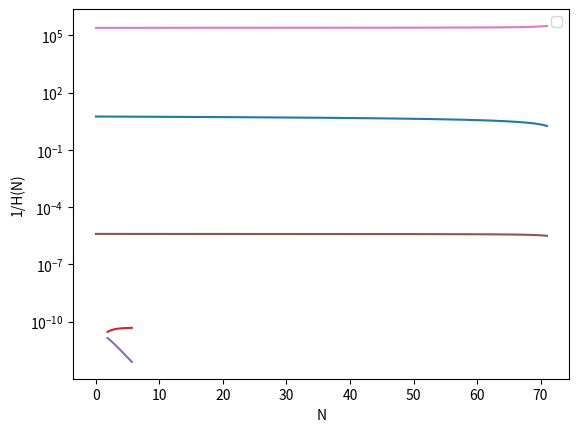

The script that saved this image:
import numpy as np
import matplotlib.pyplot as plt
from scipy.integrate import odeint

def potential(phi,potparams):
	v0 = potparams
	v = v0*(1 - (np.exp(-np.sqrt(2/3)*phi)))**2
	dvdphi = (2*v0*np.sqrt(2/3))*(1 - (np.exp(-np.sqrt(2/3)*phi)))*(np.exp(-np.sqrt(2/3)*phi))
	return v,dvdphi

def bgeqn(Phi,N,potparams):
	phi = Phi[0]
	dphidN = Phi[1]
	v,dvdphi = potential(phi,potparams)
	d2phidN2 = -(3.-0.5*(dphidN*dphidN))*dphidN-(6.-(dphidN*dphidN))*dvdphi/(2.*v)
	return dphidN,d2phidN2
	
potparams = (7e-6)**2

#Initial condition
phi0 = np.zeros(2)
phi0[0] = 5.65
Vini,dV_ini = potential(phi0[0],potparams)
phi0[1] = -dV_ini/Vini

N = np.arange(0,71,5e-3)

phi = odeint(bgeqn,phi0,N,args = (potparams,))

plt.plot(N,phi[:,0])
plt.xlabel("N")
plt.ylabel("phi in Mpl units")
plt.show()

plt.plot(N,phi[:,1])
plt.xlabel("N")
plt.ylabel("dphi/dN in Mpl units")
plt.show()

plt.plot(phi[:,0],phi[:,1])
#plt.xlim(-1,1)
plt.xlabel("phi")
plt.ylabel("dphi/dN in Mpl units")
plt.show()

V,dV = potential(phi[:,0],potparams)
#plt.yscale("log")
plt.plot(phi[:,0],V)
plt.plot(phi[:,0],dV)
plt.xlabel("phi in Mpl units")
plt.ylabel("V(Phi) and dV(phi)")
plt.legend("Potential","Derivative of Potential")
plt.show()

H = np.sqrt(V/(3-((phi[:,1])**2)/2))
plt.plot(N,H)
plt.yscale('log')
plt.xlabel("N")
plt.ylabel("H(N)")
plt.show()

plt.plot(N,1/H)
plt.yscale('log')
plt.xlabel("N")
plt.ylabel("1/H(N)")
plt.show()
